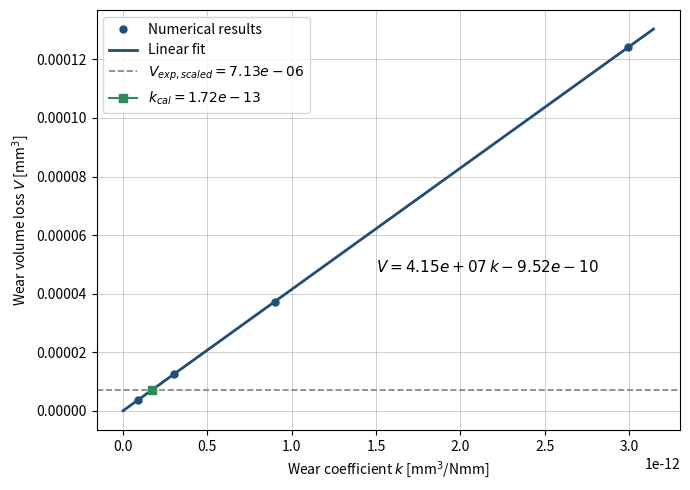

Here is the Python script that generated this plot:
import numpy as np
import matplotlib.pyplot as plt

# =========================
# INPUT DATA
# =========================
# x and y experimental / numerical values
x = np.array([
    2.9946e-12,
    8.9839e-13,
    2.9946e-13,
    8.9839e-14
])

y = np.array([
    0.000124160647886,
    3.72461239575e-05,
    1.24156095889e-05,
    3.72472869004e-06
])

# Target y value (e.g. scaled experimental wear volume)
y_target = 7.1296e-6


# =========================
# LINEAR FIT
# =========================
a, b = np.polyfit(x, y, 1)
x_target = (y_target - b) / a

# =========================
# PLOT
# =========================
x_fit = np.linspace(0.0, 1.05 * x.max(), 300)
y_fit = a * x_fit + b

plt.figure(figsize=(7,5))

# Numerical results (thin markers)
plt.plot(
    x, y,
    linestyle='',
    marker='o',
    markersize=5,
    color='#1f4e79',
    label='Numerical results'
)

# Linear fit (clean solid line)
plt.plot(
    x_fit, y_fit,
    linewidth=2.0,
    color='#1f4e79',
    label='Linear fit'
)

# Experimental scaled volume
plt.axhline(
    y_target,
    linestyle='--',
    linewidth=1.2,
    color='gray',
    label=rf'$V_{{exp,scaled}} = {y_target:.2e}$'
)

# Calibrated point
plt.plot(
    x_target, y_target,
    marker='s',
    markersize=6,
    color='#2e8b57',
    label=rf'$k_{{cal}} = {x_target:.2e}$'
)

# Equation text close to the line
x_eq = 0.5 * x.max()
y_eq = 0.00005

equation_text = rf'$V = {a:.2e}\,k {b:+.2e}$'
plt.text(
    x_eq,
    y_eq * 0.95,
    equation_text,
    fontsize=11,
    color='black'
)

# Labels and layout
plt.xlabel(r'Wear coefficient $k$ [mm$^3$/Nmm]')
plt.ylabel(r'Wear volume loss $V$ [mm$^3$]')
plt.legend(frameon=True)
plt.grid(True, linewidth=0.6, alpha=0.7)
plt.tight_layout()
plt.show()

# =========================
# OUTPUT
# =========================
print('Linear fit:')
print(f'  V = {a:.4e} * k + {b:.4e}')
print()
print('Calibrated wear coefficient:')
print(f'  k_cal = {x_target:.4e} mm^3/(N·mm)')
